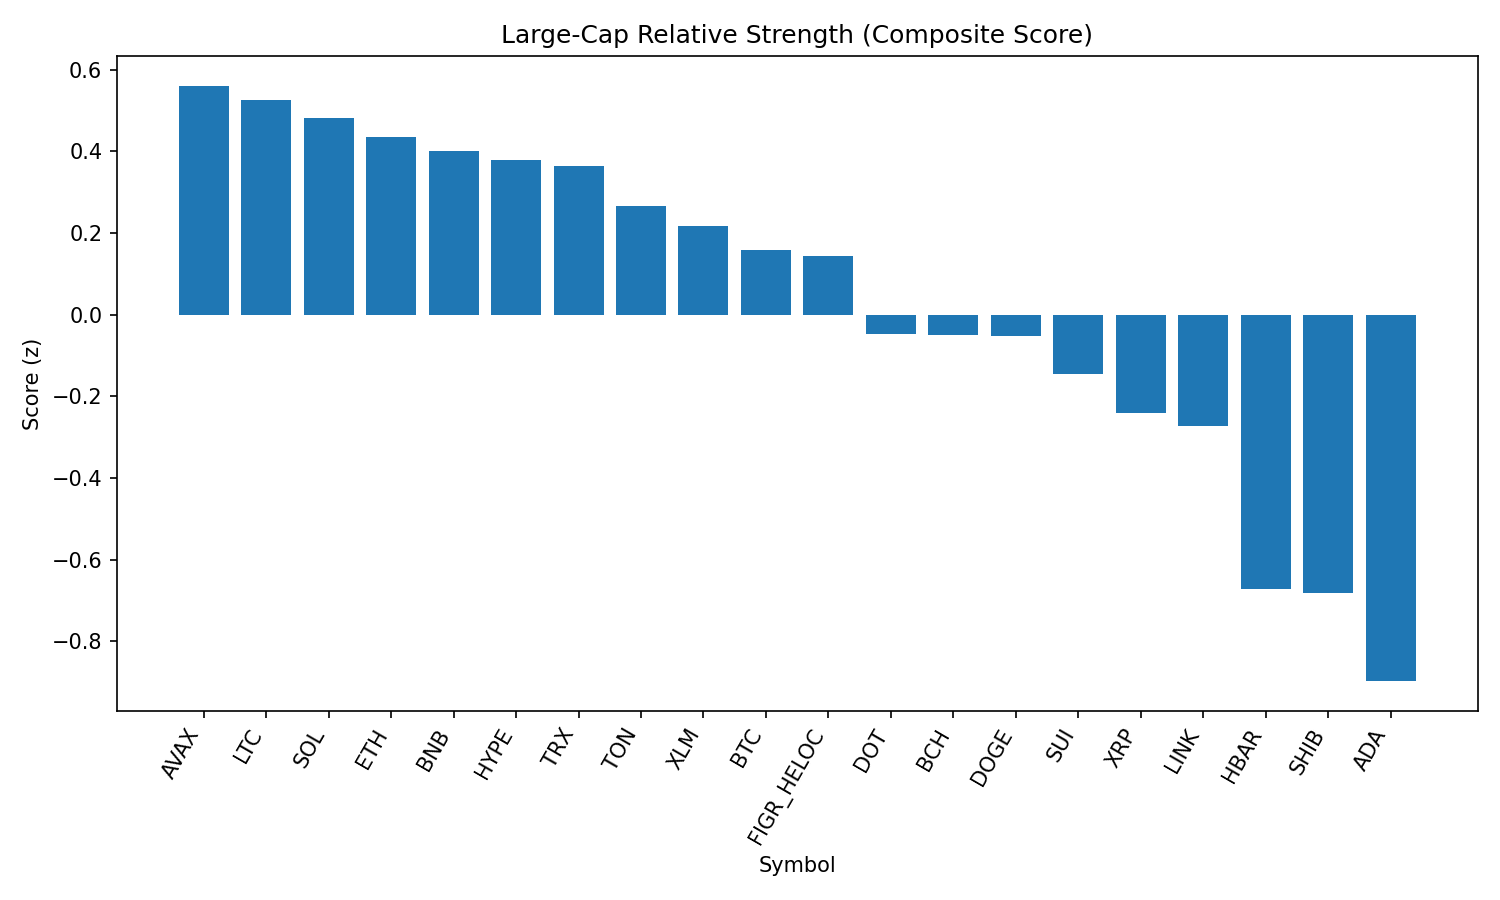

Values plotted in this chart, from the file beside it:
rank, name, symbol, price, pct_1h, pct_24h, pct_7d, pct_1h_vs_btc, pct_24h_vs_btc, pct_7d_vs_btc, market_cap_rank, market_cap, volume_usd, score
1, Avalanche, AVAX, 24.78, -0.08612, 0.3788, -0.04903, 0.1108, 0.7016, 2.173, 23, 10470341590, 721523971, 0.5604
2, Litecoin, LTC, 111.2, 0.1312, -0.2935, -2.436, 0.3281, 0.02931, -0.2138, 28, 8469657444, 443118660, 0.5265
3, Solana, SOL, 206.9, 0.2666, -1.003, -2.37, 0.4635, -0.6798, -0.1483, 6, 111943404471, 5986057469, 0.4808
4, Ethereum, ETH, 4361, -0.272, 1.06, -4.579, -0.07504, 1.383, -2.357, 2, 526707957720, 31694598491, 0.4338
5, BNB, BNB, 847.1, 0.1021, -0.5688, -2.359, 0.2991, -0.246, -0.1377, 5, 117916239980, 934353499, 0.4017
6, Hyperliquid, HYPE, 45.27, -0.4262, 1.851, -6.394, -0.2293, 2.173, -4.172, 17, 12276742004, 320001997, 0.3778
7, TRON, TRX, 0.3377, -0.0776, 0.06008, -2.78, 0.1193, 0.3829, -0.5584, 10, 31964290585, 647418206, 0.364
8, Toncoin, TON, 3.16, -0.2704, 0.2099, -0.08416, -0.07347, 0.5327, 2.138, 30, 8107456909, 134343759, 0.265
9, Stellar, XLM, 0.359, 0.1543, -0.9024, -6.132, 0.3513, -0.5796, -3.91, 22, 11385234800, 178704197, 0.216
10, Bitcoin, BTC, 110463, -0.1969, -0.3228, -2.222, 0.0, 0.0, 0.0, 1, 2199743055386, 36090599747, 0.1583
11, Figure Heloc, FIGR_HELOC, 0.997, -0.002768, -0.8646, -2.997, 0.1942, -0.5418, -0.7756, 18, 12216601396, 32226098, 0.1428
12, Polkadot, DOT, 3.77, -0.1015, -0.9882, -3.612, 0.09539, -0.6654, -1.39, 35, 5744562898, 185844458, -0.0475
13, Bitcoin Cash, BCH, 586.1, -0.1029, -1.966, 5.155, 0.09398, -1.643, 7.376, 21, 11678537758, 480539576, -0.04901
14, Dogecoin, DOGE, 0.2148, -0.213, -0.5164, -4.198, -0.01609, -0.1936, -1.976, 9, 32383427177, 1615343549, -0.05168
15, Sui, SUI, 3.3, -0.3435, -0.1657, -5.299, -0.1465, 0.1571, -3.078, 20, 11769985149, 815747248, -0.1452
16, XRP, XRP, 2.82, -0.4237, -0.1035, -5.867, -0.2268, 0.2193, -3.645, 4, 167805512709, 4299716974, -0.2397
17, Chainlink, LINK, 23.21, -0.3224, -0.7821, -3.956, -0.1255, -0.4592, -1.735, 13, 15745206666, 776644380, -0.2736
18, Hedera, HBAR, 0.215, -0.1478, -1.949, -10.26, 0.04909, -1.626, -8.037, 25, 9115213278, 170179323, -0.6727
19, Shiba Inu, SHIB, 1.22e-05, -0.4899, -1.44, -3.206, -0.2929, -1.117, -0.9844, 31, 7189182236, 149000040, -0.6811
20, Cardano, ADA, 0.8164, -0.4713, -1.826, -6.279, -0.2744, -1.503, -4.057, 11, 29819984575, 1095961517, -0.8971
21, Cronos, CRO, 0.2671, -1.253, 3.146, -24.7, -1.056, 3.468, -22.48, 26, 8963399261, 438130006, -0.93
